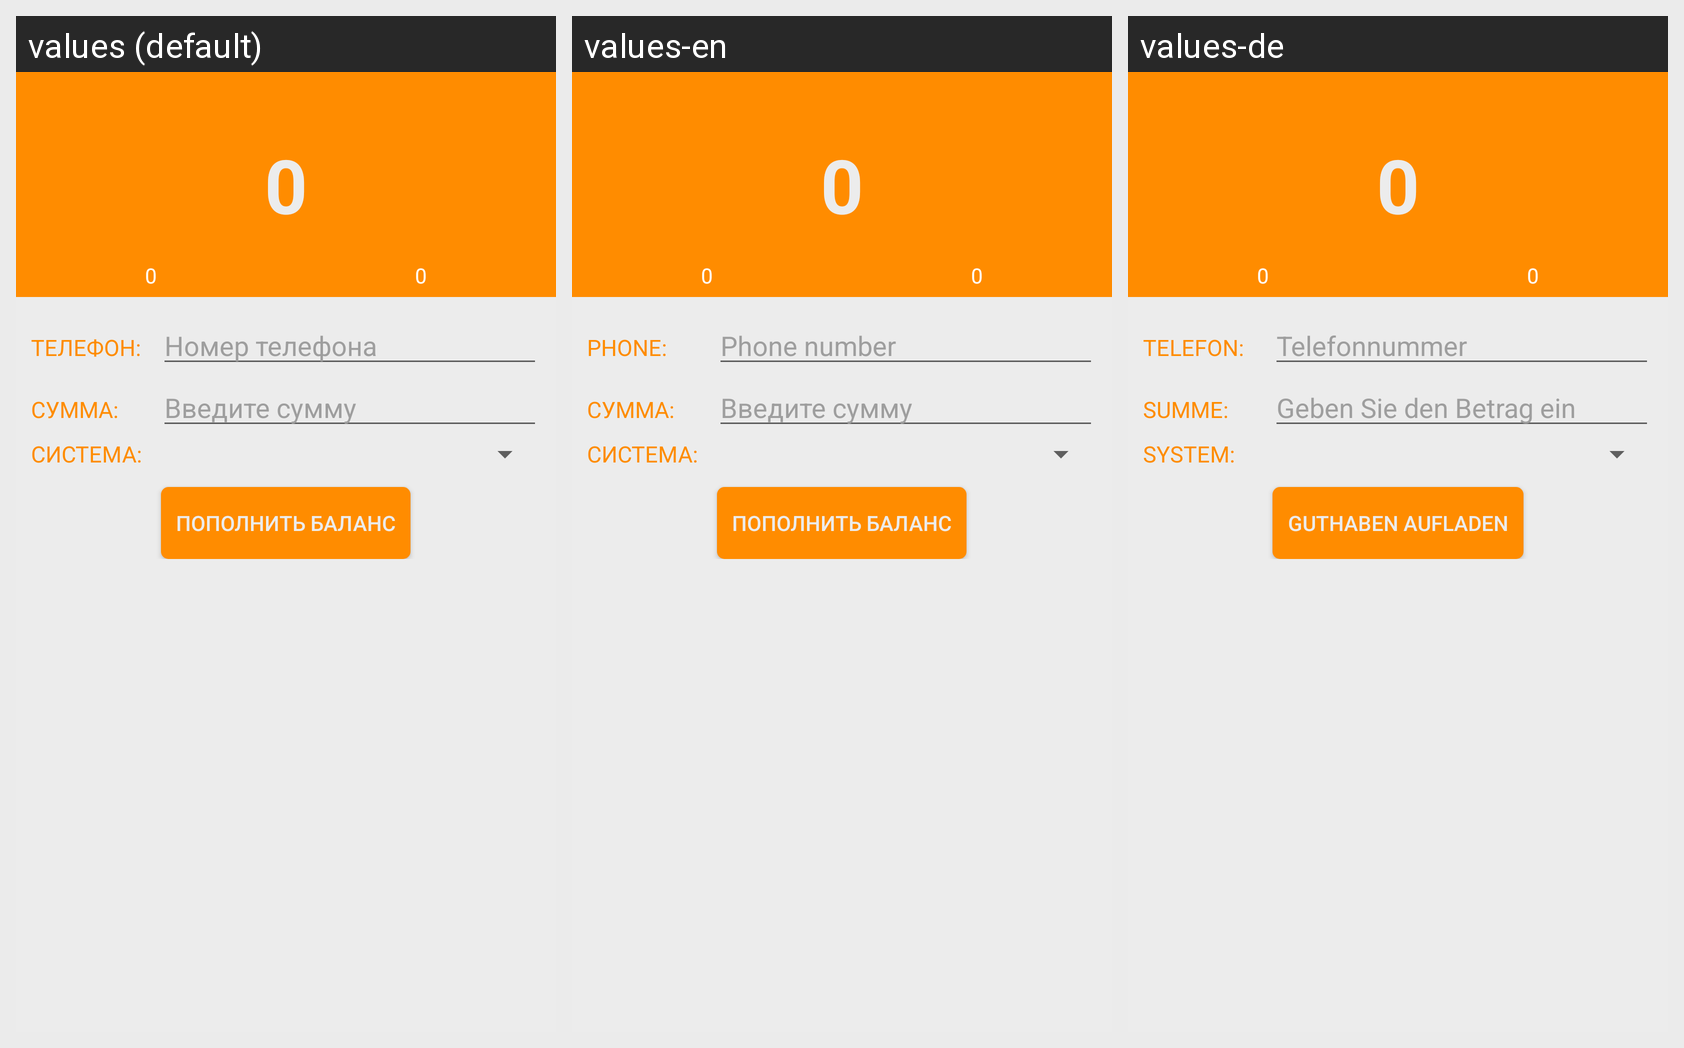

Locale-by-locale string values for the Android screen shown in this grid:
Android screen res/layout/actvt_customer_balance.xml rendered under 3 locales, left to right: values (default), values-en, values-de. Device: Nexus 5 (rendered at 1080×1920; each locale shown at half size, 540×960, under a caption strip naming it); theme AppTheme.
Strings drawn on this screen, with the default value and each locale's value (text and hints the layout hard-codes, and strings that could not be matched under every locale, appear in the picture but are not listed):

phone_
  values: Телефон:
  values-en: Phone:
  values-de: Telefon:

phone_number
  values: Номер телефона
  values-en: Phone number
  values-de: Telefonnummer

sum_
  values: Сумма:
  values-en: Сумма:
  values-de: Summe:

input_sum
  values: Введите сумму
  values-en: Введите сумму
  values-de: Geben Sie den Betrag ein

system_
  values: Система:
  values-en: Система:
  values-de: System:

recharge_balance
  values: Пополнить баланс
  values-en: Пополнить баланс
  values-de: Guthaben aufladen
